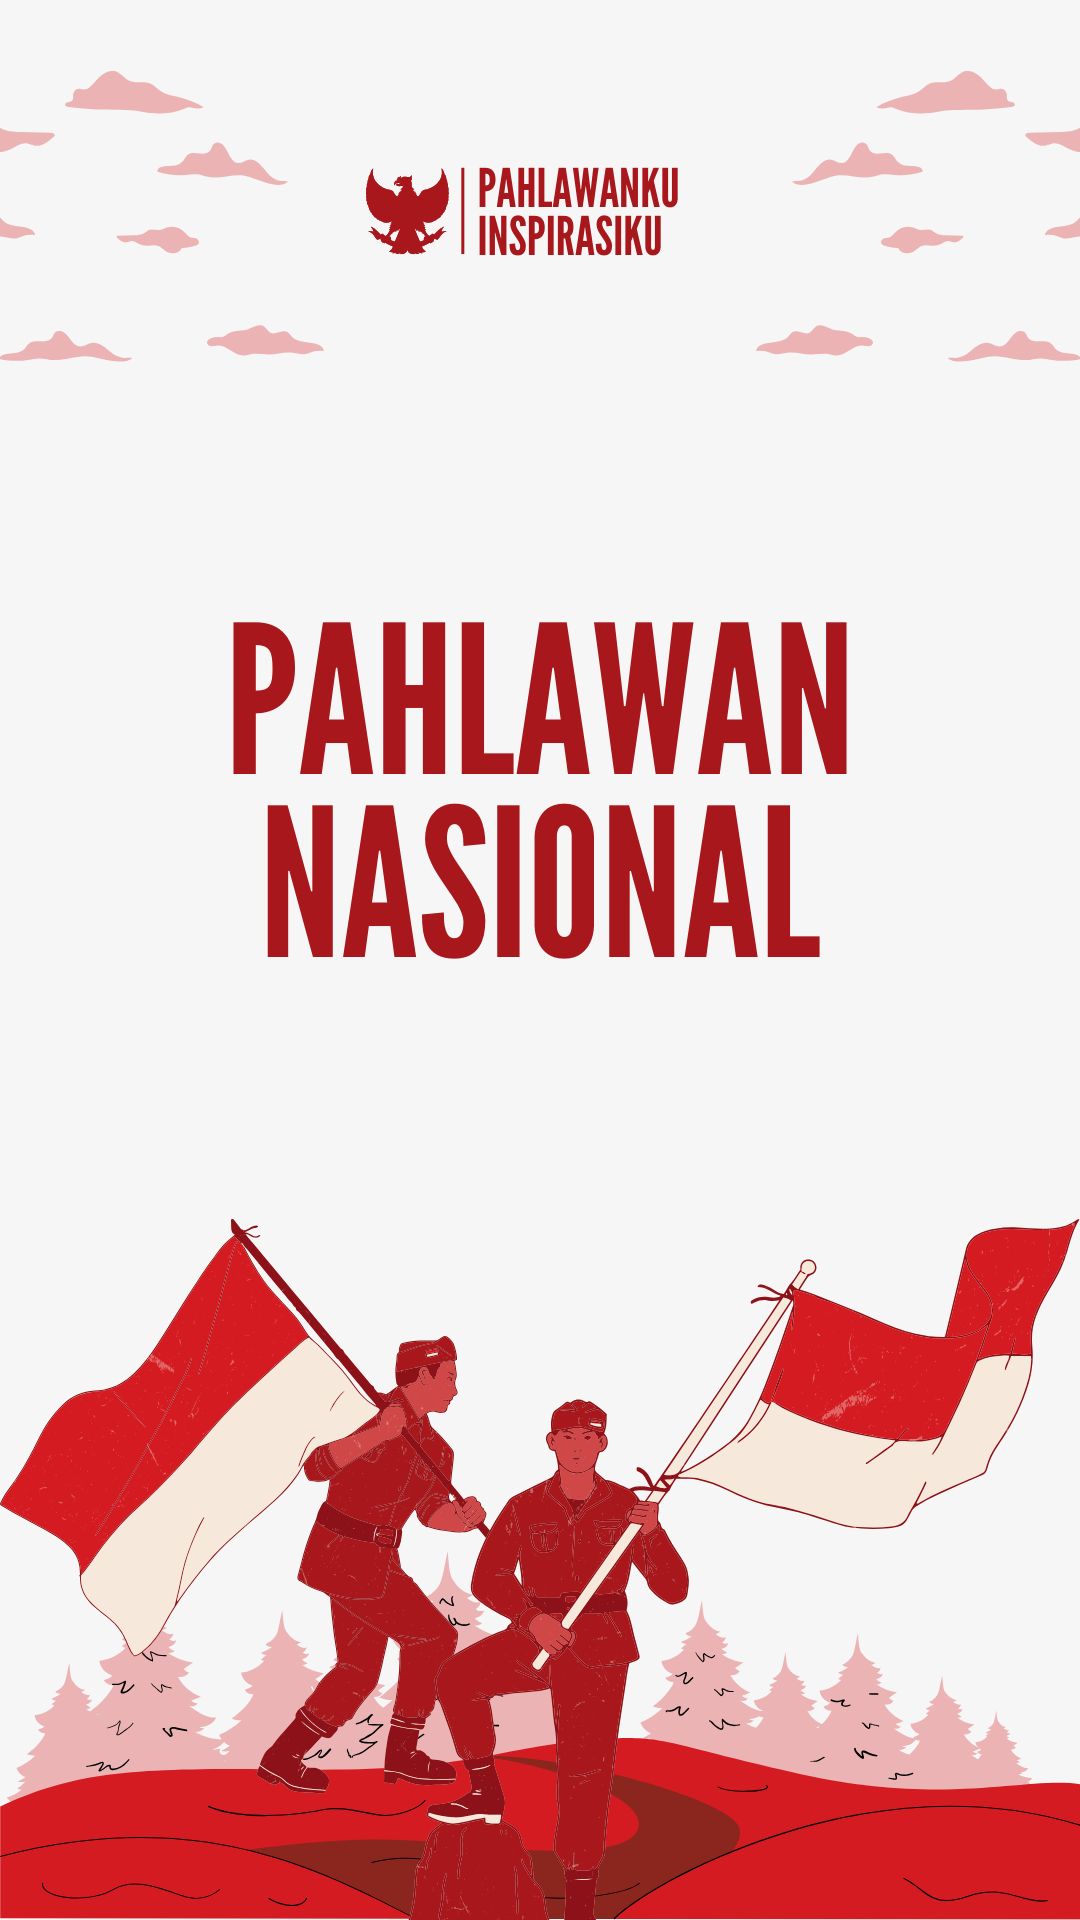

Produce the Android XML layout that renders to this screen, including the resource entries it uses.
<!-- AndroidManifest.xml: application theme Theme.PahlawanApp -->
<!-- res/layout/activity_splash_screen.xml -->
<?xml version="1.0" encoding="utf-8"?>
<RelativeLayout xmlns:android="http://schemas.android.com/apk/res/android"
    xmlns:app="http://schemas.android.com/apk/res-auto"
    xmlns:tools="http://schemas.android.com/tools"
    android:id="@+id/main"
    android:layout_width="match_parent"
    android:layout_height="match_parent"
    tools:context=".SplashScreen">

    <ImageView
        android:id="@+id/logoApp"
        android:layout_width="wrap_content"
        android:layout_centerInParent="true"
        android:layout_height="650dp"
        android:layout_centerHorizontal="true"
        android:src="@drawable/logo"/>

</RelativeLayout>
<!-- resources referenced by this layout -->
<resources>
  <!-- drawable logo: png bitmap (drawable, 294410 bytes) -->
  <style name="Theme.PahlawanApp" parent="Base.Theme.PahlawanApp" />
  <style name="Base.Theme.PahlawanApp" parent="Theme.Material3.DayNight.NoActionBar">
          
          
      </style>
</resources>
